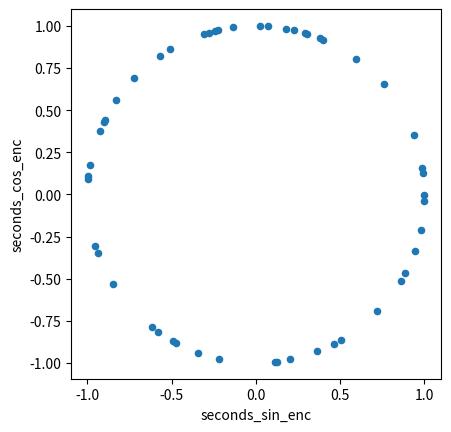

Here is the Python script that generated this plot:
import pandas as pd
import numpy as np
import matplotlib.pyplot as plt

def rand_times(n):
    """Generate n rows of random 24-hour times (seconds past midnight)"""
    rand_seconds = np.random.randint(0, 24*60*60, n)
    return pd.DataFrame(data=dict(seconds=rand_seconds))

n_rows = 1000

df = rand_times(n_rows)

def sin_cos(df, cols):
    for col in cols:
        col_max_val = max(df[col])
        df[f'{col}_sin_enc'] = np.sin(2*np.pi * df[col]/ col_max_val) # sin transform
        df[f'{col}_cos_enc'] = np.cos(2*np.pi * df[col]/ col_max_val) # cos transform
    return df

df = sin_cos(df, ['seconds'])
print(df.head(2))

df.drop('seconds', axis=1, inplace=True)

df.sample(50).plot.scatter('seconds_sin_enc','seconds_cos_enc').set_aspect('equal')